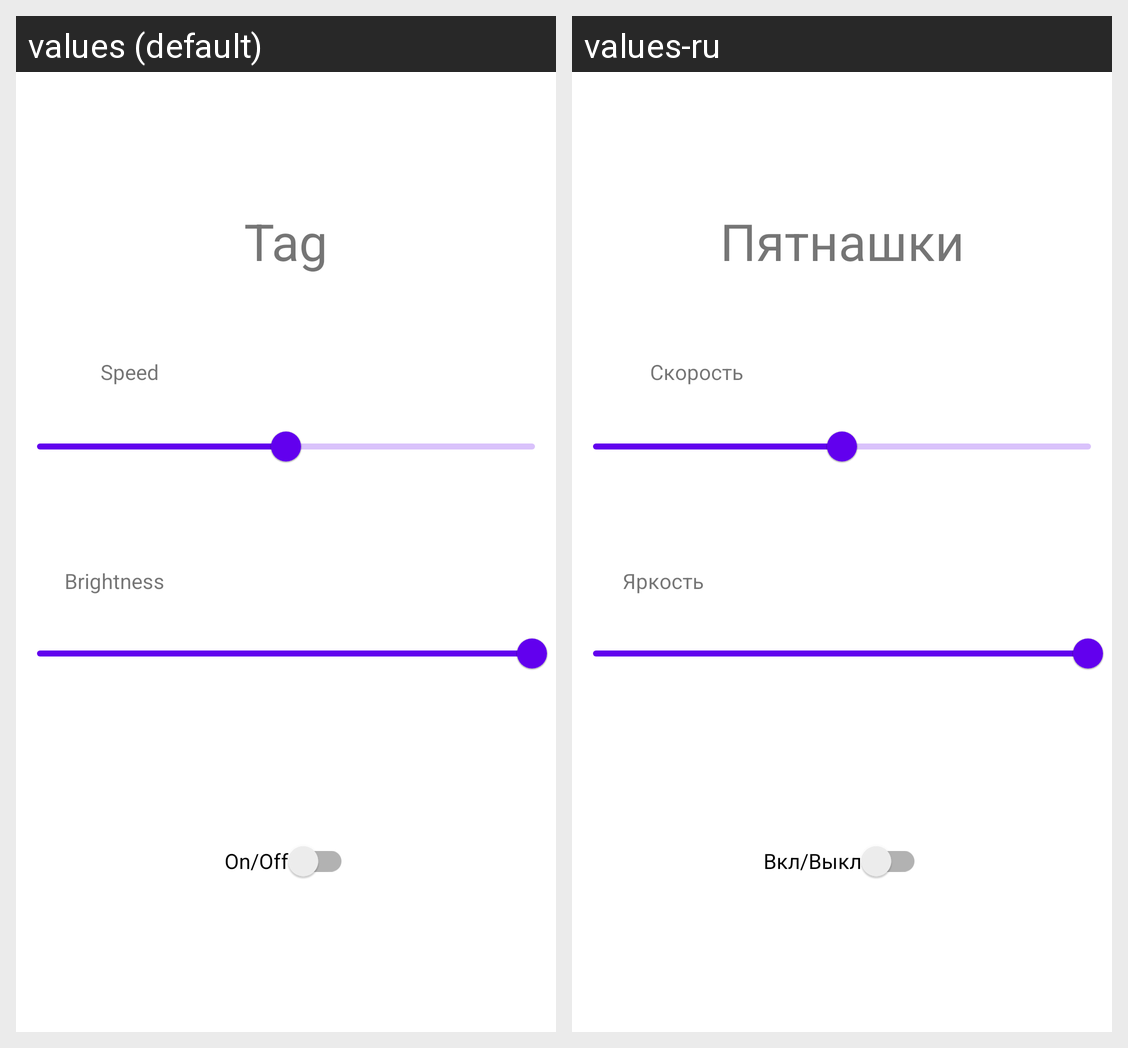

Translations of the strings shown on this Android screen, per locale in the grid:
Android screen res/layout/fragment_tag.xml rendered under 2 locales, left to right: values (default), values-ru. Device: Nexus 5 (rendered at 1080×1920; each locale shown at half size, 540×960, under a caption strip naming it); theme Theme.LedStrip.
Strings drawn on this screen, with the default value and each locale's value (text and hints the layout hard-codes, and strings that could not be matched under every locale, appear in the picture but are not listed):

tvSpeedTag
  values: Speed
  values-ru: Скорость

switchEnable
  values: On/Off
  values-ru: Вкл/Выкл

tvTitleTag
  values: Tag
  values-ru: Пятнашки

tvBrightnessTag
  values: Brightness
  values-ru: Яркость
